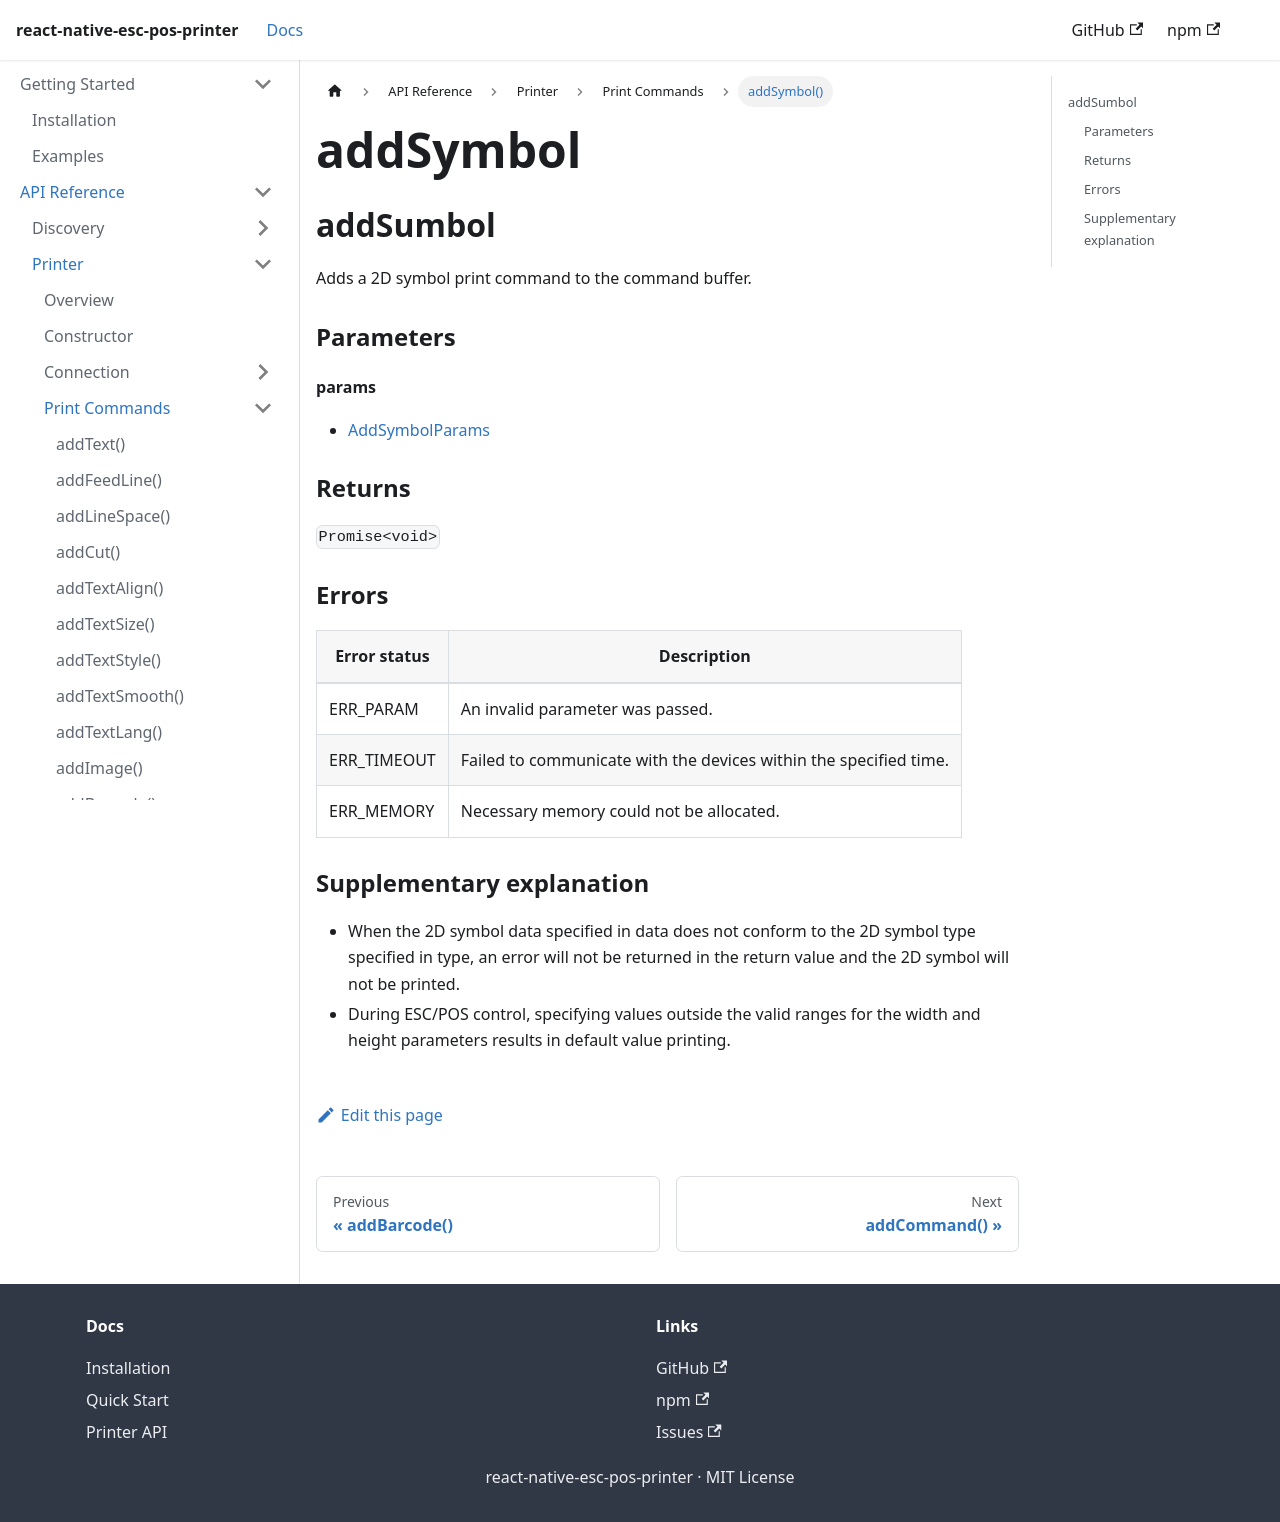

repository: tr3v3r/react-native-esc-pos-printer · page: docs/printer/addSymbol.html · generator: docusaurus

## addSumbol

Adds a 2D symbol print command to the command buffer.

### Parameters

#### params

- [AddSymbolParams](../interfaces/addSymbolParams.md)

### Returns

`Promise<void>`

### Errors

| **Error status** | **Description** |
| --- | --- |
| ERR_PARAM | An invalid parameter was passed. |
| ERR_TIMEOUT | Failed to communicate with the devices within the specified time. |
| ERR_MEMORY | Necessary memory could not be allocated. |

### Supplementary explanation

- When the 2D symbol data specified in data does not conform to the 2D symbol type specified in type, an
error will not be returned in the return value and the 2D symbol will not be printed.
- During ESC/POS control, specifying values outside the valid ranges for the width and height parameters results in default value printing.
